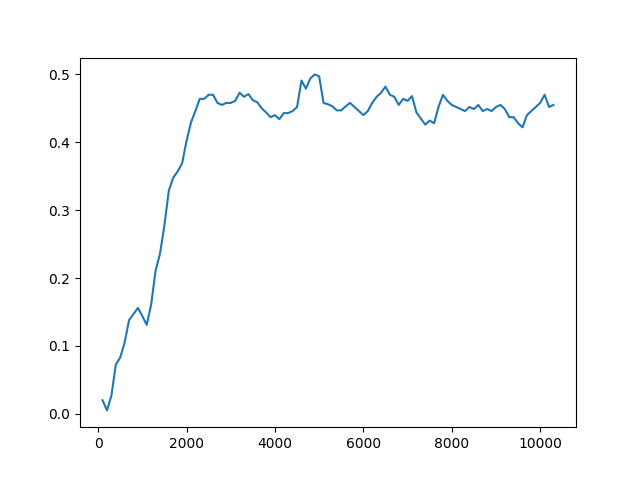

Data behind this chart, as committed beside it:
Timestep, Episode, Reward, Exploration
0, 0, 0.5, None
1, 0, 0.5, None
2, 0, -1, None
3, 0, 0.5, None
4, 1, -1, None
5, 1, 0.5, None
6, 1, 0.5, None
7, 1, 0.5, None
8, 1, 0.5, None
9, 2, 0.5, None
10, 2, -1, None
11, 2, 0.5, None
12, 2, 0.5, None
13, 2, 0.5, None
14, 3, 0.5, None
15, 3, -1, None
16, 3, 0.5, None
17, 3, 0.5, None
18, 3, -1, None
19, 4, 0.5, None
20, 4, 0.5, None
21, 4, -1, None
22, 4, 0.5, None
23, 4, 0.5, None
24, 5, 0.5, None
25, 5, -1, None
26, 5, 0.5, None
27, 5, 0.5, None
28, 5, -1, None
29, 6, 0.5, None
30, 6, -1, None
31, 6, -1, None
32, 6, 0.5, None
33, 6, 0.5, None
34, 7, -1, None
35, 7, -1, None
36, 7, 0.5, None
37, 7, 0.5, None
38, 7, 0.5, None
39, 8, 0.5, None
40, 8, 0.5, None
41, 8, 0.5, None
42, 8, 0.5, None
43, 8, -1, None
44, 9, 0.5, None
45, 9, 0.5, None
46, 9, -1, None
47, 9, -1, None
48, 9, -1, None
49, 10, 0.5, None
50, 10, 0.5, None
51, 10, 0.5, None
52, 11, 1, None
53, 11, 0.5, None
54, 11, 0.5, None
55, 11, 0.5, None
56, 12, 1, None
57, 12, 0.5, None
58, 12, 0.5, None
59, 12, -1, None
... 49,940 more rows
